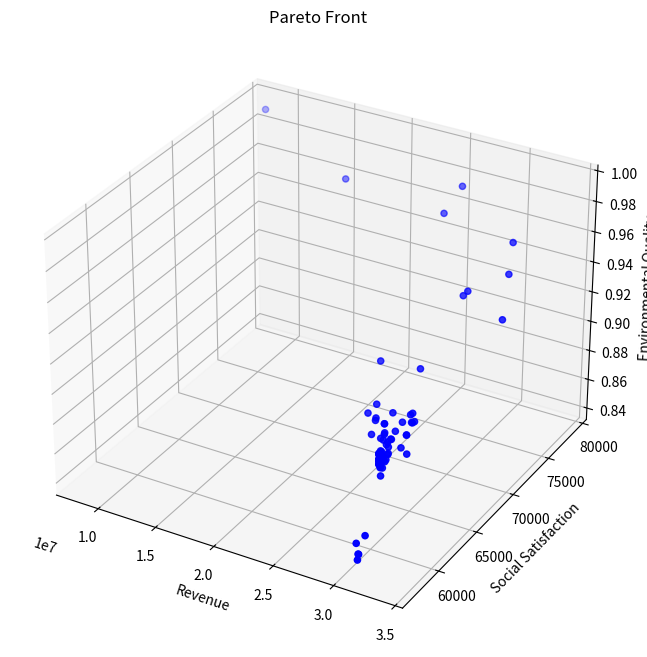
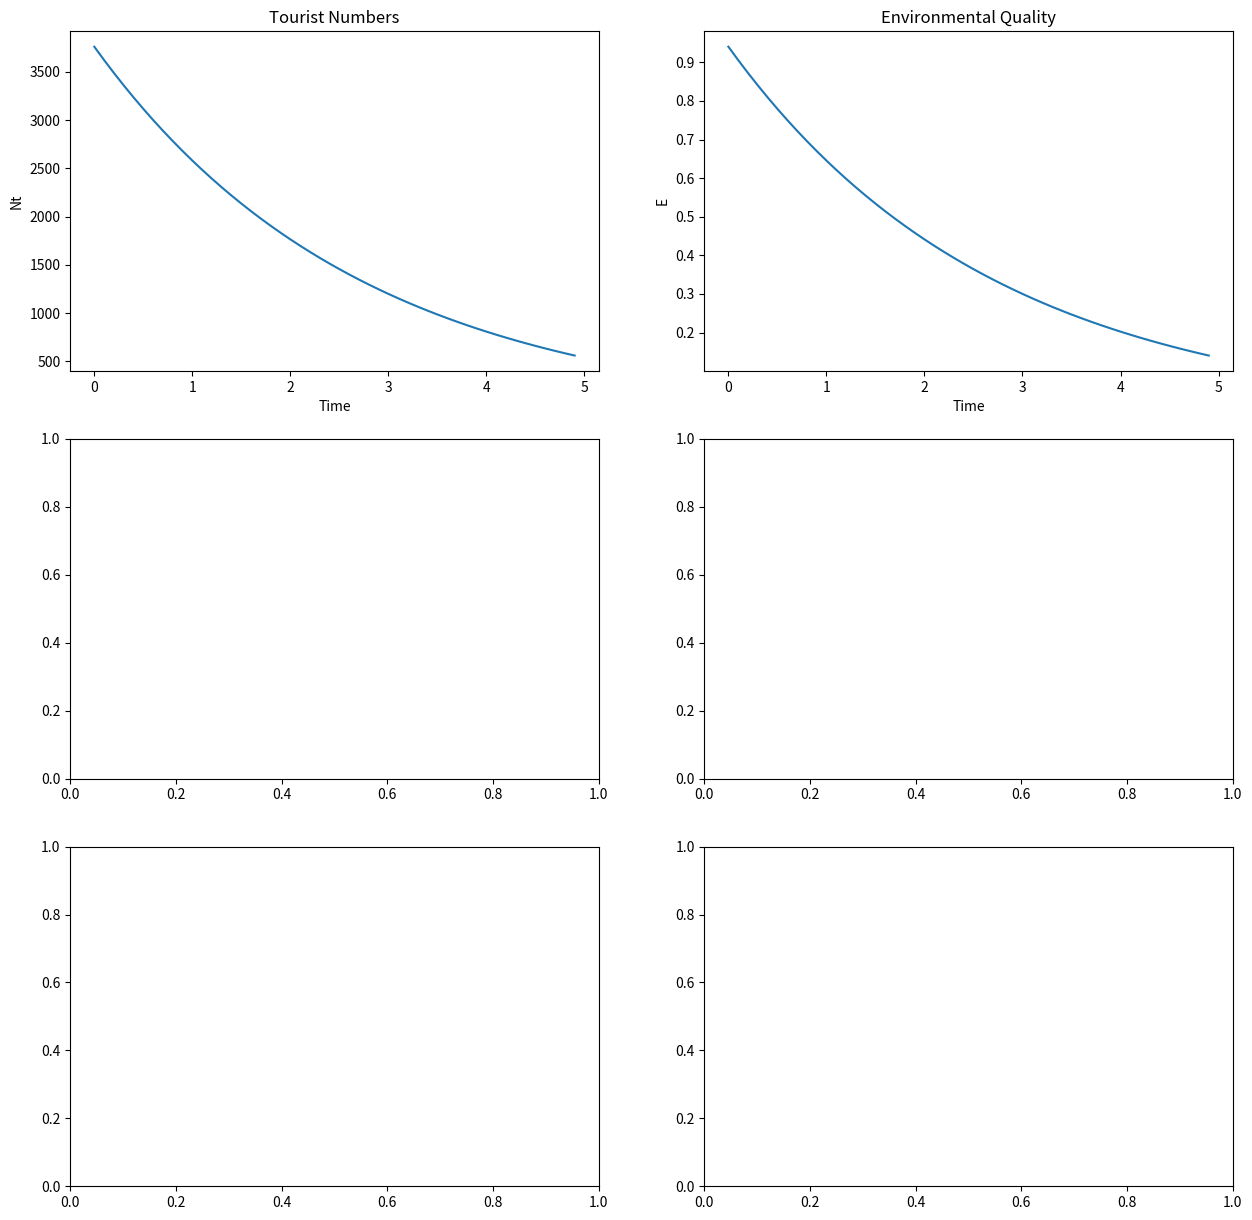

Write the Python code that produced these figures, in order. (Note: this script raises an exception after producing the figures.)
from typing import List, Tuple

import matplotlib.pyplot as plt
import numpy as np
from mpl_toolkits.mplot3d import Axes3D


class TourismOptimization:
    def __init__(self):
        # 模型系数
        self.k1 = 0.1  # 环保投资效率系数
        self.k2 = 0.05  # 碳排放影响系数
        self.k3 = 0.2  # 自然恢复系数
        self.k4 = 0.15  # 基础设施发展系数
        self.k5 = 0.3  # 基础设施投资系数
        self.k6 = 0.25  # 环保投资系数

        # 社会满意度参数
        self.a1 = 0.01  # 游客数量对居民满意度的影响系数
        self.a2 = 0.02  # 旅游税对游客满意度的影响系数
        self.a3 = 0.015  # 消费水平对游客满意度的影响系数
        self.b1 = 100  # 居民基础满意度
        self.b2 = 100  # 游客基础满意度

        # 发展参数
        self.gamma = 0.1  # 游客增长率
        self.delta = 0.05  # 环境影响因子

        # 约束条件上限
        self.Nt_max = 5000000  # 最大游客数量
        self.tau_max = 100  # 最大旅游税
        self.Pt_max = 10000  # 最大游客消费
        self.CO2_max = 500000  # 最大碳排放量
        self.E_min = 50  # 最小环境质量指数

        # 其他参数
        self.Ch = 1000  # 隐性成本
        self.CO2p = 0.5  # 人均碳排放量
        self.Rnature = 100  # 自然恢复能力基准值

        # 系统动态参数
        self.dt = 0.1  # 时间步长
        self.E = self.E_min  # 初始环境质量
        self.Cinfra = 1000  # 初始基础设施容量

        # 新增参数
        self.Cwater = 1000  # 水资源容量
        self.Cwaste = 1000  # 废物处理容量
        self.a4 = 0.01  # 游客数量对游客满意度的影响系数
        self.b3 = 10  # 废物处理基准增长率

    def calculate_revenue(self, x: np.ndarray) -> float:
        """计算总收入"""
        Nt, tau_t, Pt = x
        return Pt * Nt  # 简化为游客消费与数量的乘积

    def calculate_social_satisfaction(self, x: np.ndarray) -> float:
        """计算社会满意度"""
        Nt, tau_t, Pt = x
        # 居民满意度包含二次项
        S_residents = self.a1 * Nt * Nt + self.a2 * Nt + self.b1
        # 游客满意度新增游客数量影响
        S_tourists = self.a3 * Pt + self.a4 * Nt + self.b2
        # 加权平均
        return 0.5 * S_residents + 0.5 * S_tourists

    def calculate_environmental_quality(self, x: np.ndarray) -> float:
        """计算环境质量指数"""
        Nt, tau_t, Pt = x
        return (
            self.k1 * self.CO2p * Nt / self.CO2_max
            + self.k2 * Nt / self.Cinfra
            + self.k3 * Nt / self.Cwater
        )

    def calculate_dCwaste_dt(self, x: np.ndarray) -> float:
        """计算废物处理容量的变化率 dCwaste/dt"""
        Nt, tau_t, Pt = x
        Pb = self.k5 * tau_t * Nt  # 基础设施投资
        return self.k4 * Pb + self.b3

    def calculate_next_Nt(self, x: np.ndarray, E: float) -> float:
        """计算下一时刻的游客数量"""
        Nt, tau_t, Pt = x
        Stourists = -self.a2 * tau_t - self.a3 * Pt + self.b2
        return Nt * (1 + self.gamma * Stourists / 100) - self.delta * (self.E_min - E)

    def constraints(self, x: np.ndarray) -> List[float]:
        """检查所有约束条件"""
        Nt, tau_t, Pt = x
        return [
            self.Nt_max - Nt,  # 游客数量上限约束
            self.tau_max - tau_t,  # 旅游税上限约束
            self.Pt_max - Pt,  # 消费上限约束
            self.CO2_max - Nt * self.CO2p,  # 碳排放约束
            -self.a1 * Nt + self.b1 - 60,  # 居民满意度最低要求
            Nt,  # 游客数量非负
            tau_t,  # 旅游税非负
            Pt,  # 消费非负
        ]

    def is_feasible(self, x: np.ndarray) -> bool:
        """检查解是否满足所有约束条件"""
        return all(c >= 0 for c in self.constraints(x))

    def dominates(
        self, obj1: Tuple[float, float, float], obj2: Tuple[float, float, float]
    ) -> bool:
        """检查obj1是否支配obj2"""
        return all(o1 >= o2 for o1, o2 in zip(obj1, obj2)) and any(
            o1 > o2 for o1, o2 in zip(obj1, obj2)
        )

    def crossover_and_mutate(
        self, parent1: np.ndarray, parent2: np.ndarray
    ) -> np.ndarray:
        """进行交叉和变异操作"""
        # 算术交叉
        alpha = np.random.random()
        child = alpha * parent1 + (1 - alpha) * parent2

        # 变异
        mutation_rate = 0.1
        if np.random.random() < mutation_rate:
            mutation_strength = 0.1
            child += np.random.normal(0, mutation_strength, size=3)

        # 确保在约束范围内
        child[0] = np.clip(child[0], 0, self.Nt_max)
        child[1] = np.clip(child[1], 0, self.tau_max)
        child[2] = np.clip(child[2], 0, self.Pt_max)

        return child

    def pareto_optimization(
        self, population_size: int = 100, generations: int = 50
    ) -> List[np.ndarray]:
        """执行帕累托优化"""
        # 初始化种群
        population = []
        while len(population) < population_size:
            x = np.array(
                [
                    np.random.uniform(0, self.Nt_max),
                    np.random.uniform(0, self.tau_max),
                    np.random.uniform(0, self.Pt_max),
                ]
            )
            if self.is_feasible(x):
                population.append(x)

        pareto_front = []
        for generation in range(generations):
            # 评估当前种群的目标函数值
            objectives = []
            for solution in population:
                if self.is_feasible(solution):
                    obj1 = self.calculate_revenue(solution)
                    obj2 = self.calculate_social_satisfaction(solution)
                    obj3 = self.calculate_environmental_quality(solution)
                    objectives.append((obj1, obj2, obj3))
                else:
                    objectives.append((-np.inf, -np.inf, -np.inf))

            # 更新帕累托前沿
            for i, solution in enumerate(population):
                if not self.is_feasible(solution):
                    continue
                dominated = False
                for j, other_solution in enumerate(population):
                    if (
                        i != j
                        and self.is_feasible(other_solution)
                        and self.dominates(objectives[j], objectives[i])
                    ):
                        dominated = True
                        break
                if not dominated:
                    pareto_front.append(solution)

            # 生成新种群
            new_population = []
            while len(new_population) < population_size:
                # 锦标赛选择
                tournament = np.random.choice(len(population), 2, replace=False)
                if objectives[tournament[0]][0] > objectives[tournament[1]][0]:
                    parent1 = population[tournament[0]]
                else:
                    parent1 = population[tournament[1]]

                tournament = np.random.choice(len(population), 2, replace=False)
                if objectives[tournament[0]][1] > objectives[tournament[1]][1]:
                    parent2 = population[tournament[0]]
                else:
                    parent2 = population[tournament[1]]

                # 交叉和变异
                child = self.crossover_and_mutate(parent1, parent2)
                if self.is_feasible(child):
                    new_population.append(child)

            population = new_population

        # 移除重复解
        pareto_front = np.unique(pareto_front, axis=0)
        return pareto_front

    def simulate_system(self, x: np.ndarray, time_steps: int = 10) -> List[dict]:
        """模拟系统动态变化"""
        history = []
        current_x = x.copy()
        current_Cinfra = self.Cinfra
        current_Cwaste = self.Cwaste

        for t in range(time_steps):
            # 直接计算环境质量，而不是通过变化率
            current_E = self.calculate_environmental_quality(current_x)

            state = {
                "t": t * self.dt,
                "Nt": current_x[0],
                "tau_t": current_x[1],
                "Pt": current_x[2],
                "E": current_E,
                "Cwaste": current_Cwaste,
                "Revenue": self.calculate_revenue(current_x),
                "Satisfaction": self.calculate_social_satisfaction(current_x),
            }
            history.append(state)

            # 计算其他状态变量的变化率
            dCwaste = self.calculate_dCwaste_dt(current_x) * self.dt

            # 更新状态变量
            current_Cwaste += dCwaste
            next_Nt = self.calculate_next_Nt(current_x, current_E)
            current_x[0] = np.clip(next_Nt, 0, self.Nt_max)

        return history

    def visualize_pareto_front(self, pareto_front: List[np.ndarray]):
        """可视化帕累托前沿"""
        if len(pareto_front) == 0:
            print("No feasible solutions found!")
            return

        objectives = np.array(
            [
                [
                    self.calculate_revenue(x),
                    self.calculate_social_satisfaction(x),
                    self.calculate_environmental_quality(x),
                ]
                for x in pareto_front
            ]
        )

        fig = plt.figure(figsize=(12, 8))
        ax = fig.add_subplot(111, projection="3d")

        scatter = ax.scatter(
            objectives[:, 0], objectives[:, 1], objectives[:, 2], c="b", marker="o"
        )

        ax.set_xlabel("Revenue")
        ax.set_ylabel("Social Satisfaction")
        ax.set_zlabel("Environmental Quality")
        ax.set_title("Pareto Front")

        plt.show()

    def plot_simulation_results(self, history: List[dict]):
        """绘制模拟结果"""
        t = [state["t"] for state in history]
        Nt = [state["Nt"] for state in history]
        E = [state["E"] for state in history]
        Cwaste = [state["Cwaste"] for state in history]  # 新增废物处理容量数据
        Revenue = [state["Revenue"] for state in history]
        Satisfaction = [state["Satisfaction"] for state in history]

        fig, axes = plt.subplots(3, 2, figsize=(15, 15))  # 增加图表数量

        # 游客数量变化
        axes[0, 0].plot(t, Nt)
        axes[0, 0].set_title("Tourist Numbers")
        axes[0, 0].set_xlabel("Time")
        axes[0, 0].set_ylabel("Nt")

        # 环境质量变化
        axes[0, 1].plot(t, E)
        axes[0, 1].set_title("Environmental Quality")
        axes[0, 1].set_xlabel("Time")
        axes[0, 1].set_ylabel("E")

        # 基础设施容量变化
        axes[1, 0].plot(t, Cinfra)
        axes[1, 0].set_title("Infrastructure Capacity")
        axes[1, 0].set_xlabel("Time")
        axes[1, 0].set_ylabel("Cinfra")

        # 废物处理容量变化
        axes[2, 0].plot(t, Cwaste)
        axes[2, 0].set_title("Waste Treatment Capacity")
        axes[2, 0].set_xlabel("Time")
        axes[2, 0].set_ylabel("Cwaste")

        # 收入和满意度变化
        ax2 = axes[1, 1].twinx()
        (l1,) = axes[1, 1].plot(t, Revenue, "b-", label="Revenue")
        (l2,) = ax2.plot(t, Satisfaction, "r-", label="Satisfaction")
        axes[1, 1].set_xlabel("Time")
        axes[1, 1].set_ylabel("Revenue", color="b")
        ax2.set_ylabel("Satisfaction", color="r")
        axes[1, 1].legend(handles=[l1, l2])

        plt.tight_layout()
        plt.show()


def main():
    # Set random seed for reproducibility
    np.random.seed(42)

    # Create optimizer instance
    optimizer = TourismOptimization()

    # Execute Pareto optimization
    print("Performing Pareto optimization...")
    pareto_front = optimizer.pareto_optimization(population_size=100, generations=50)

    # Visualize Pareto front
    print(f"Found {len(pareto_front)} Pareto optimal solutions")
    optimizer.visualize_pareto_front(pareto_front)

    # Print all Pareto optimal solutions
    print("\nAll Pareto optimal solutions:")
    for i, solution in enumerate(pareto_front, 1):
        print(f"\nSolution {i}:")
        print(f"Tourist Numbers: {solution[0]:.0f}")
        print(f"Tourism Tax: {solution[1]:.2f}")
        print(f"Tourist Consumption: {solution[2]:.2f}")
        print(f"Expected Revenue: {optimizer.calculate_revenue(solution):.2f}")
        print(
            f"Social Satisfaction: {optimizer.calculate_social_satisfaction(solution):.2f}"
        )
        print(
            f"Environmental Quality: {optimizer.calculate_environmental_quality(solution):.2f}"
        )

    # Select an example solution for system dynamics simulation
    if len(pareto_front) > 0:
        # Choose the solution with highest revenue as example
        example_solution = max(
            pareto_front, key=lambda x: optimizer.calculate_revenue(x)
        )

        print("\nSelected example solution (highest revenue):")
        print(f"Tourist Numbers: {example_solution[0]:.0f}")
        print(f"Tourism Tax: {example_solution[1]:.2f}")
        print(f"Tourist Consumption: {example_solution[2]:.2f}")
        print(f"Expected Revenue: {optimizer.calculate_revenue(example_solution):.2f}")
        print(
            f"Social Satisfaction: {optimizer.calculate_social_satisfaction(example_solution):.2f}"
        )
        print(
            f"Environmental Quality: {optimizer.calculate_environmental_quality(example_solution):.2f}"
        )

        # Simulate system dynamics
        print("\nSimulating system dynamics...")
        history = optimizer.simulate_system(example_solution, time_steps=50)

        # Visualize simulation results
        optimizer.plot_simulation_results(history)
    else:
        print("No feasible solutions found!")


if __name__ == "__main__":
    main()
